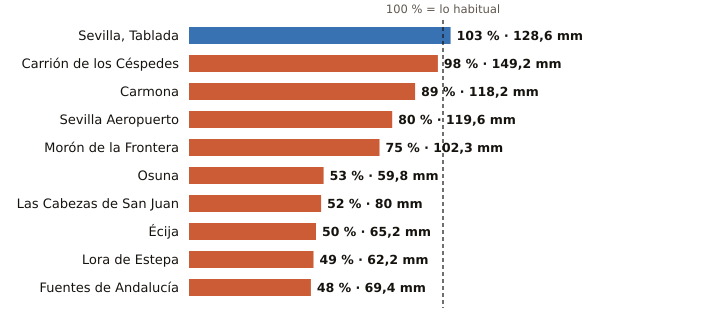

The file beside this chart, header and first rows:
estacion, provincia, indicativo, mm_otono, referencia_mm, pct, periodo_referencia, hasta, hora
Sevilla, Tablada, Sevilla, 5790Y, 128.6, 124.7, 103, 2009-2025, 2026-11-18, 9
Carrión de los Céspedes, Sevilla, 5835X, 149.2, 152.0, 98, 2008-2025, 2026-11-18, 8
Carmona, Sevilla, 5702X, 118.2, 132.2, 89, 2008-2025, 2026-11-18, 8
Sevilla Aeropuerto, Sevilla, 5783, 119.6, 148.8, 80, 1991-2020, 2026-11-18, 9
Morón de la Frontera, Sevilla, 5796, 102.3, 136.7, 75, 1991-2020, 2026-11-18, 9
Osuna, Sevilla, 5998X, 59.8, 112.0, 53, 2009-2025, 2026-11-18, 8
Las Cabezas de San Juan, Sevilla, 5891X, 80.0, 154.1, 52, 2005-2025, 2026-11-18, 8
Écija, Sevilla, 5641X, 65.2, 131.3, 50, 2001-2025, 2026-11-18, 9
Lora de Estepa, Sevilla, 5612X, 62.2, 128.0, 49, 2005-2025, 2026-11-18, 8
Fuentes de Andalucía, Sevilla, 5656, 69.4, 144.5, 48, 2009-2025, 2026-11-18, 8
